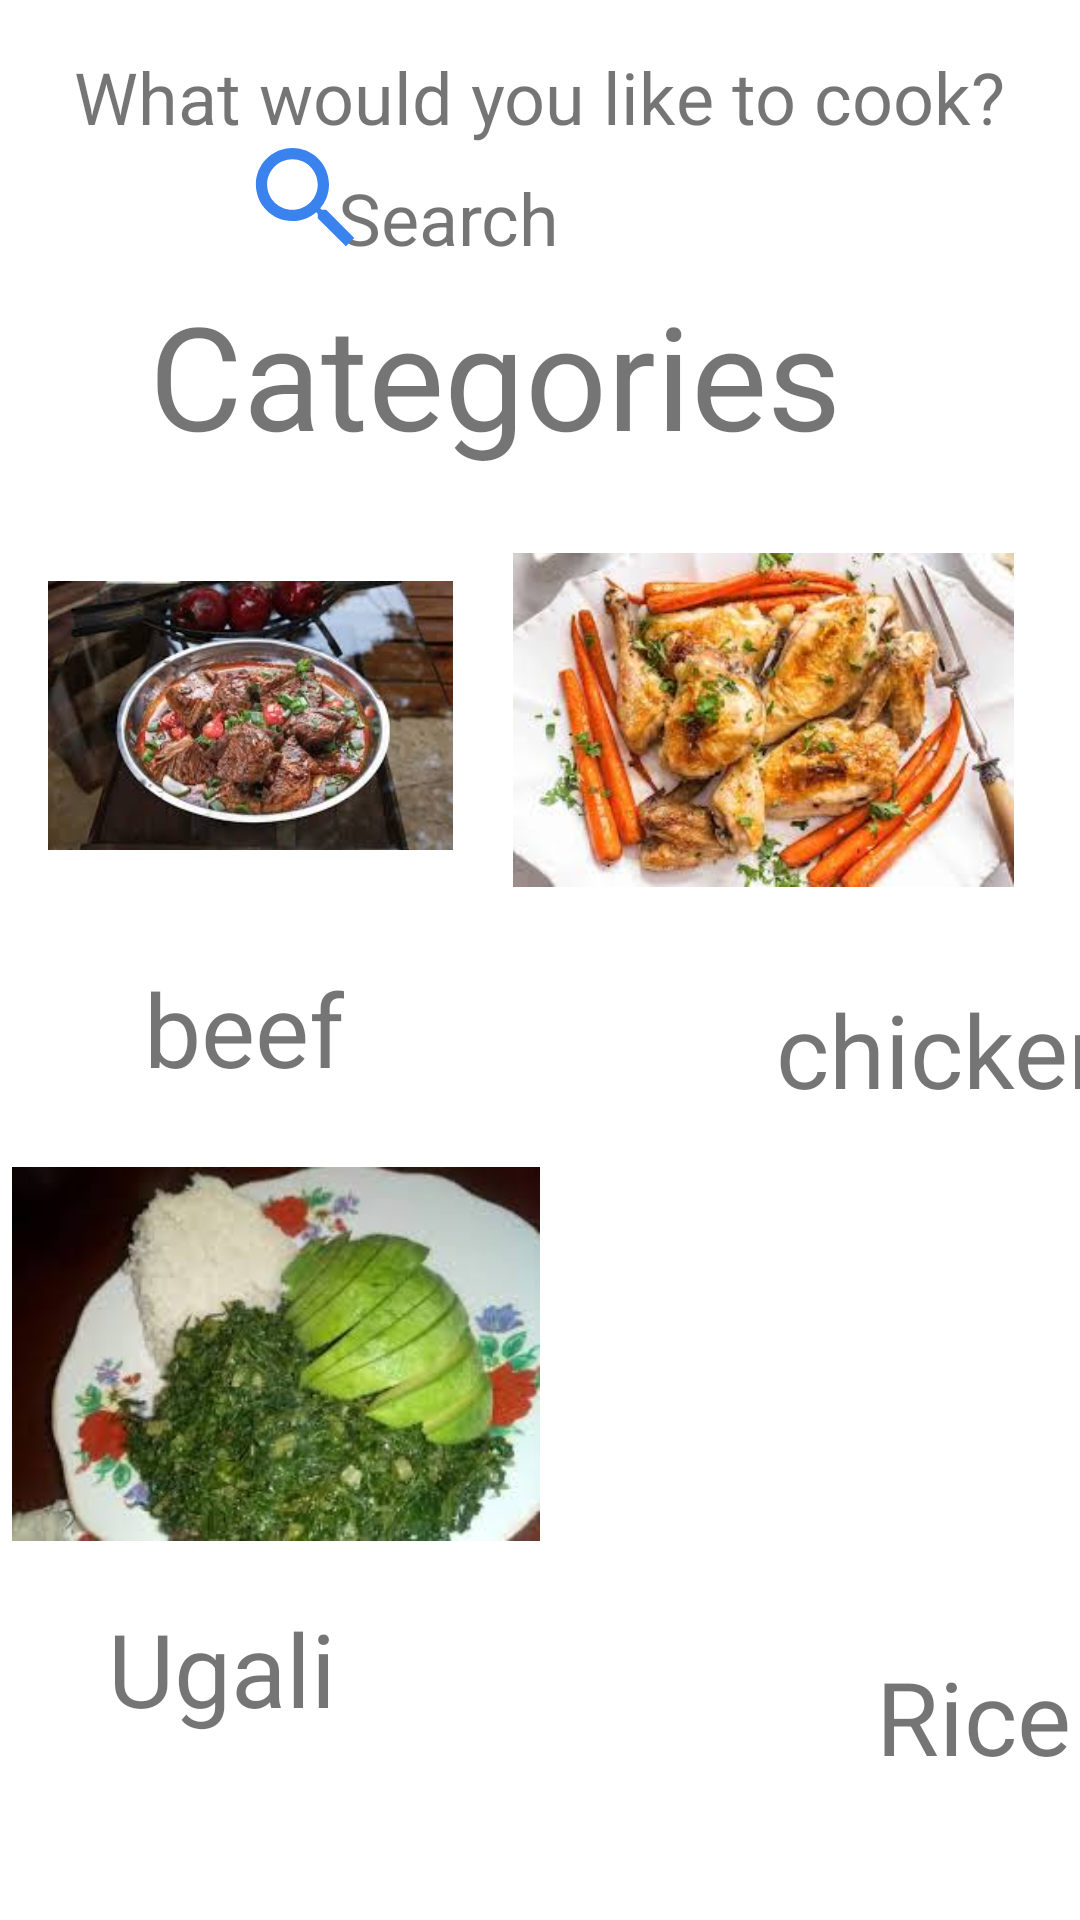

Layout XML and referenced resources for this Android screen:
<!-- AndroidManifest.xml: application theme Theme.MyCookingApplication -->
<!-- res/layout/activity_recipes.xml -->
<?xml version="1.0" encoding="utf-8"?>
<androidx.constraintlayout.widget.ConstraintLayout xmlns:android="http://schemas.android.com/apk/res/android"
    xmlns:app="http://schemas.android.com/apk/res-auto"
    xmlns:tools="http://schemas.android.com/tools"
    android:layout_width="match_parent"
    android:layout_height="match_parent"
    tools:context=".RecipesActivity">

    <TextView
        android:id="@+id/tvcook"
        android:layout_width="wrap_content"
        android:layout_height="wrap_content"
        android:layout_marginStart="16dp"
        android:layout_marginTop="16dp"
        android:layout_marginEnd="16dp"
        android:text="What would you like to cook?"
        android:textSize="24sp"
        app:layout_constraintEnd_toEndOf="parent"
        app:layout_constraintHorizontal_bias="0.492"
        app:layout_constraintStart_toStartOf="parent"
        app:layout_constraintTop_toTopOf="parent" />

    <TextView
        android:id="@+id/tvsearch"
        android:layout_width="wrap_content"
        android:layout_height="wrap_content"
        android:layout_marginStart="16dp"
        android:layout_marginTop="8dp"
        android:layout_marginEnd="16dp"
        android:text="Search"
        android:textSize="24sp"
        app:layout_constraintEnd_toEndOf="parent"
        app:layout_constraintHorizontal_bias="0.38"
        app:layout_constraintStart_toStartOf="parent"
        app:layout_constraintTop_toBottomOf="@+id/tvcook" />

    <ImageView
        android:id="@+id/imgsearch"
        android:layout_width="60dp"
        android:layout_height="45dp"
        android:layout_marginStart="72dp"
        app:layout_constraintBottom_toBottomOf="@+id/tvsearch"
        app:layout_constraintStart_toStartOf="parent"
        app:srcCompat="@drawable/ic_baseline_search_24" />

    <TextView
        android:id="@+id/tvcategories"
        android:layout_width="wrap_content"
        android:layout_height="wrap_content"
        android:layout_marginStart="32dp"
        android:layout_marginTop="4dp"
        android:layout_marginEnd="32dp"
        android:text="Categories"
        android:textSize="48sp"
        app:layout_constraintEnd_toEndOf="parent"
        app:layout_constraintHorizontal_bias="0.269"
        app:layout_constraintStart_toStartOf="parent"
        app:layout_constraintTop_toBottomOf="@+id/imgsearch" />

    <ImageView
        android:id="@+id/imgbeef"
        android:layout_width="135dp"
        android:layout_height="147dp"
        android:layout_marginStart="16dp"
        android:layout_marginTop="8dp"
        app:layout_constraintStart_toStartOf="parent"
        app:layout_constraintTop_toBottomOf="@+id/tvcategories"
        app:srcCompat="@drawable/beef" />

    <ImageView
        android:id="@+id/imgchicken"
        android:layout_width="167dp"
        android:layout_height="158dp"
        android:layout_marginStart="16dp"
        android:layout_marginTop="4dp"
        android:layout_marginEnd="16dp"
        app:layout_constraintEnd_toEndOf="parent"
        app:layout_constraintHorizontal_bias="0.409"
        app:layout_constraintStart_toEndOf="@+id/imgbeef"
        app:layout_constraintTop_toBottomOf="@+id/tvcategories"
        app:srcCompat="@drawable/chicken" />

    <TextView
        android:id="@+id/tvbeef"
        android:layout_width="wrap_content"
        android:layout_height="wrap_content"
        android:layout_marginStart="48dp"
        android:layout_marginTop="8dp"
        android:text="beef"
        android:textSize="34sp"
        app:layout_constraintStart_toStartOf="parent"
        app:layout_constraintTop_toBottomOf="@+id/imgbeef" />

    <TextView
        android:id="@+id/tvchicken"
        android:layout_width="wrap_content"
        android:layout_height="wrap_content"
        android:layout_marginStart="144dp"
        android:layout_marginTop="8dp"
        android:text="chicken"
        android:textSize="34sp"
        app:layout_constraintStart_toEndOf="@+id/tvbeef"
        app:layout_constraintTop_toBottomOf="@+id/imgchicken" />

    <ImageView
        android:id="@+id/imgposho"
        android:layout_width="176dp"
        android:layout_height="156dp"
        android:layout_marginStart="4dp"
        android:layout_marginTop="8dp"
        app:layout_constraintStart_toStartOf="parent"
        app:layout_constraintTop_toBottomOf="@+id/tvbeef"
        app:srcCompat="@drawable/ugali" />

    <ImageView
        android:id="@+id/imgrice"
        android:layout_width="149dp"
        android:layout_height="161dp"
        android:layout_marginStart="44dp"
        android:layout_marginTop="12dp"
        app:layout_constraintStart_toEndOf="@+id/imgposho"
        app:layout_constraintTop_toBottomOf="@+id/tvchicken"
        app:srcCompat="@drawable/rice" />

    <TextView
        android:id="@+id/tvposho"
        android:layout_width="wrap_content"
        android:layout_height="wrap_content"
        android:layout_marginStart="36dp"
        android:layout_marginTop="4dp"
        android:text="Ugali"
        android:textSize="34sp"
        app:layout_constraintStart_toStartOf="parent"
        app:layout_constraintTop_toBottomOf="@+id/imgposho" />

    <TextView
        android:id="@+id/tvrice"
        android:layout_width="wrap_content"
        android:layout_height="wrap_content"
        android:layout_marginStart="180dp"
        android:layout_marginTop="4dp"
        android:text="Rice"
        android:textSize="34sp"
        app:layout_constraintStart_toEndOf="@+id/tvposho"
        app:layout_constraintTop_toBottomOf="@+id/imgrice" />

    <ImageView
        android:id="@+id/imgnext"
        android:layout_width="34dp"
        android:layout_height="37dp"
        android:layout_marginStart="360dp"
        app:layout_constraintBottom_toBottomOf="parent"
        app:layout_constraintStart_toStartOf="parent"
        app:layout_constraintTop_toBottomOf="@+id/imgrice"
        app:layout_constraintVertical_bias="0.222"
        app:srcCompat="@drawable/ic_baseline_navigate_next_24" />

</androidx.constraintlayout.widget.ConstraintLayout>
<!-- resources referenced by this layout -->
<resources>
  <!-- drawable beef: jpeg bitmap (drawable, 11100 bytes) -->
  <!-- drawable chicken: jpeg bitmap (drawable, 13225 bytes) -->
  <!-- drawable ic_baseline_navigate_next_24 (drawable) -->
  <vector android:autoMirrored="true" android:height="24dp"
      android:tint="#111215" android:viewportHeight="24"
      android:viewportWidth="24" android:width="24dp" xmlns:android="http://schemas.android.com/apk/res/android">
      <path android:fillColor="@android:color/white" android:pathData="M10,6L8.59,7.41 13.17,12l-4.58,4.59L10,18l6,-6z"/>
  </vector>
  <!-- drawable ic_baseline_search_24 (drawable) -->
  <vector android:height="24dp" android:tint="#3A82EE"
      android:viewportHeight="24" android:viewportWidth="24"
      android:width="24dp" xmlns:android="http://schemas.android.com/apk/res/android">
      <path android:fillColor="@android:color/white" android:pathData="M15.5,14h-0.79l-0.28,-0.27C15.41,12.59 16,11.11 16,9.5 16,5.91 13.09,3 9.5,3S3,5.91 3,9.5 5.91,16 9.5,16c1.61,0 3.09,-0.59 4.23,-1.57l0.27,0.28v0.79l5,4.99L20.49,19l-4.99,-5zM9.5,14C7.01,14 5,11.99 5,9.5S7.01,5 9.5,5 14,7.01 14,9.5 11.99,14 9.5,14z"/>
  </vector>
  <!-- drawable ugali: jpeg bitmap (drawable, 9500 bytes) -->
  <style name="Theme.MyCookingApplication" parent="Theme.MaterialComponents.DayNight.DarkActionBar">
          
          <item name="colorPrimary">@color/purple_500</item>
          <item name="colorPrimaryVariant">@color/purple_700</item>
          <item name="colorOnPrimary">@color/white</item>
          
          <item name="colorSecondary">@color/teal_200</item>
          <item name="colorSecondaryVariant">@color/teal_700</item>
          <item name="colorOnSecondary">@color/black</item>
          
          <item name="android:statusBarColor" tools:targetApi="l">?attr/colorPrimaryVariant</item>
          
      </style>
  <!-- not gathered from this repository: default colours our renderer supplied (Android Studio template values) -->
  <color name="purple_500">#FF6200EE</color>
  <color name="purple_700">#FF3700B3</color>
  <color name="teal_200">#FF03DAC5</color>
  <color name="teal_700">#FF018786</color>
  <color name="black">#FF000000</color>
  <color name="white">#FFFFFFFF</color>
</resources>
